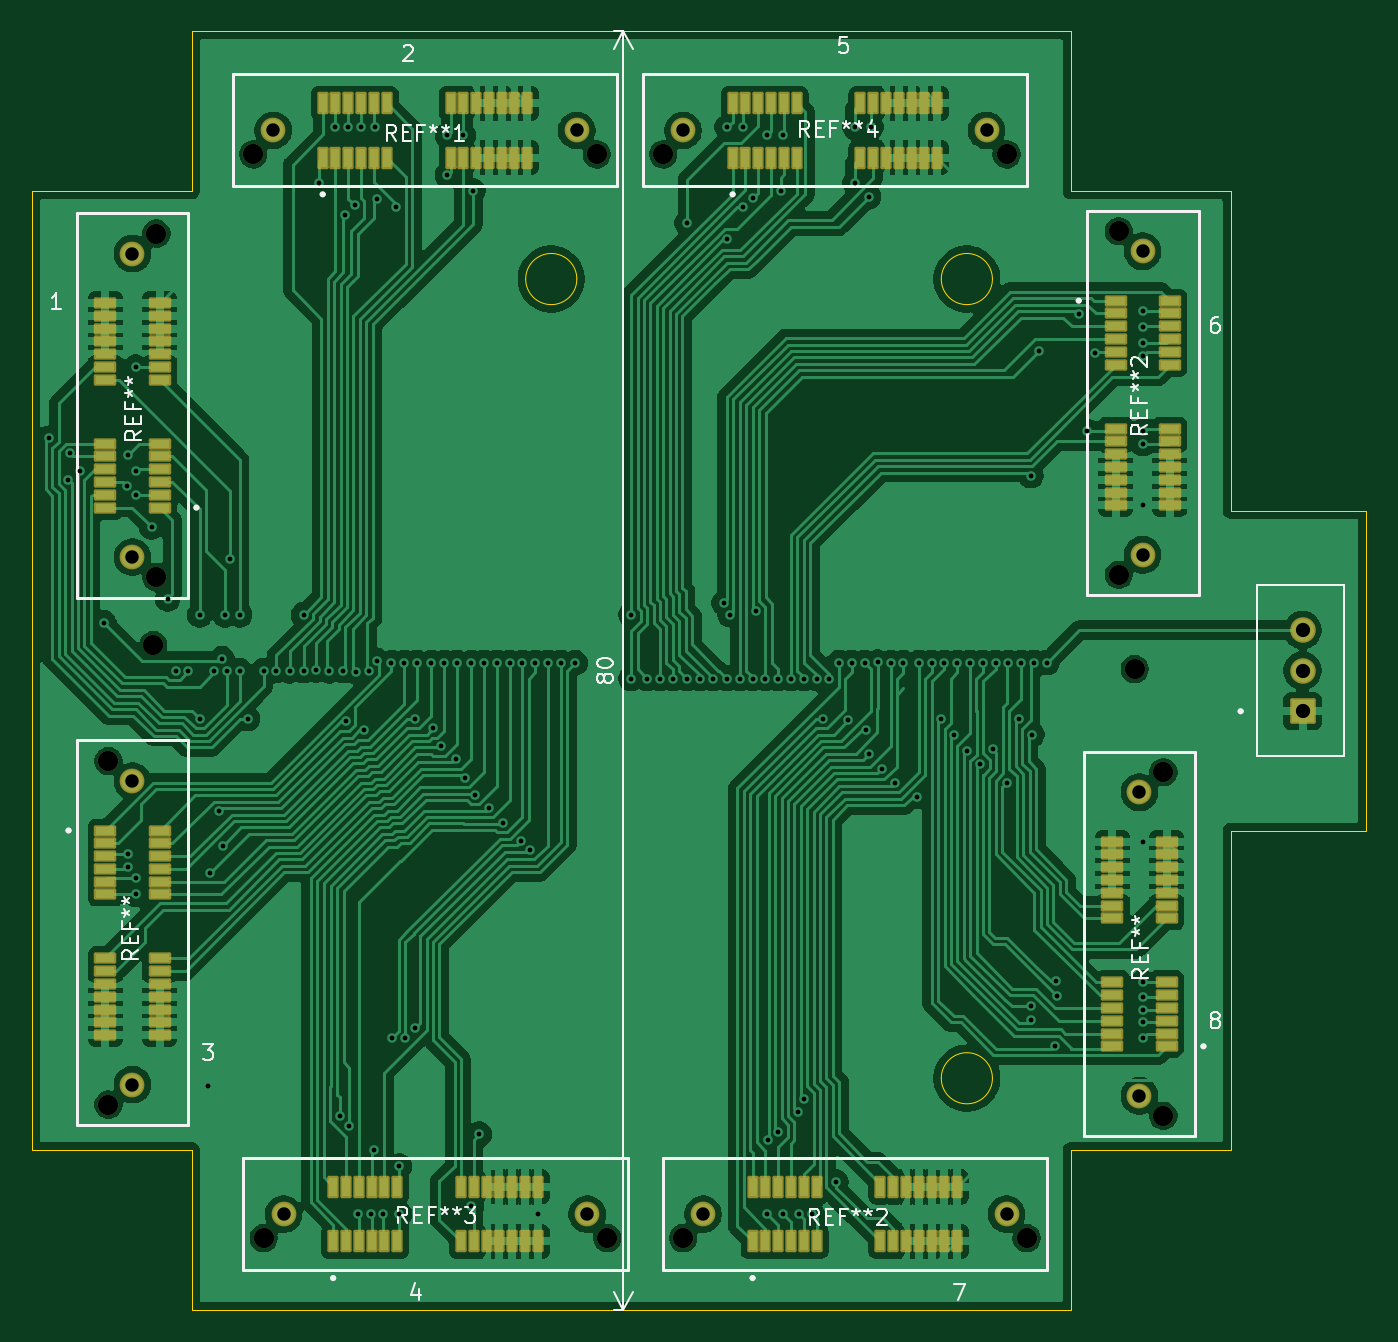
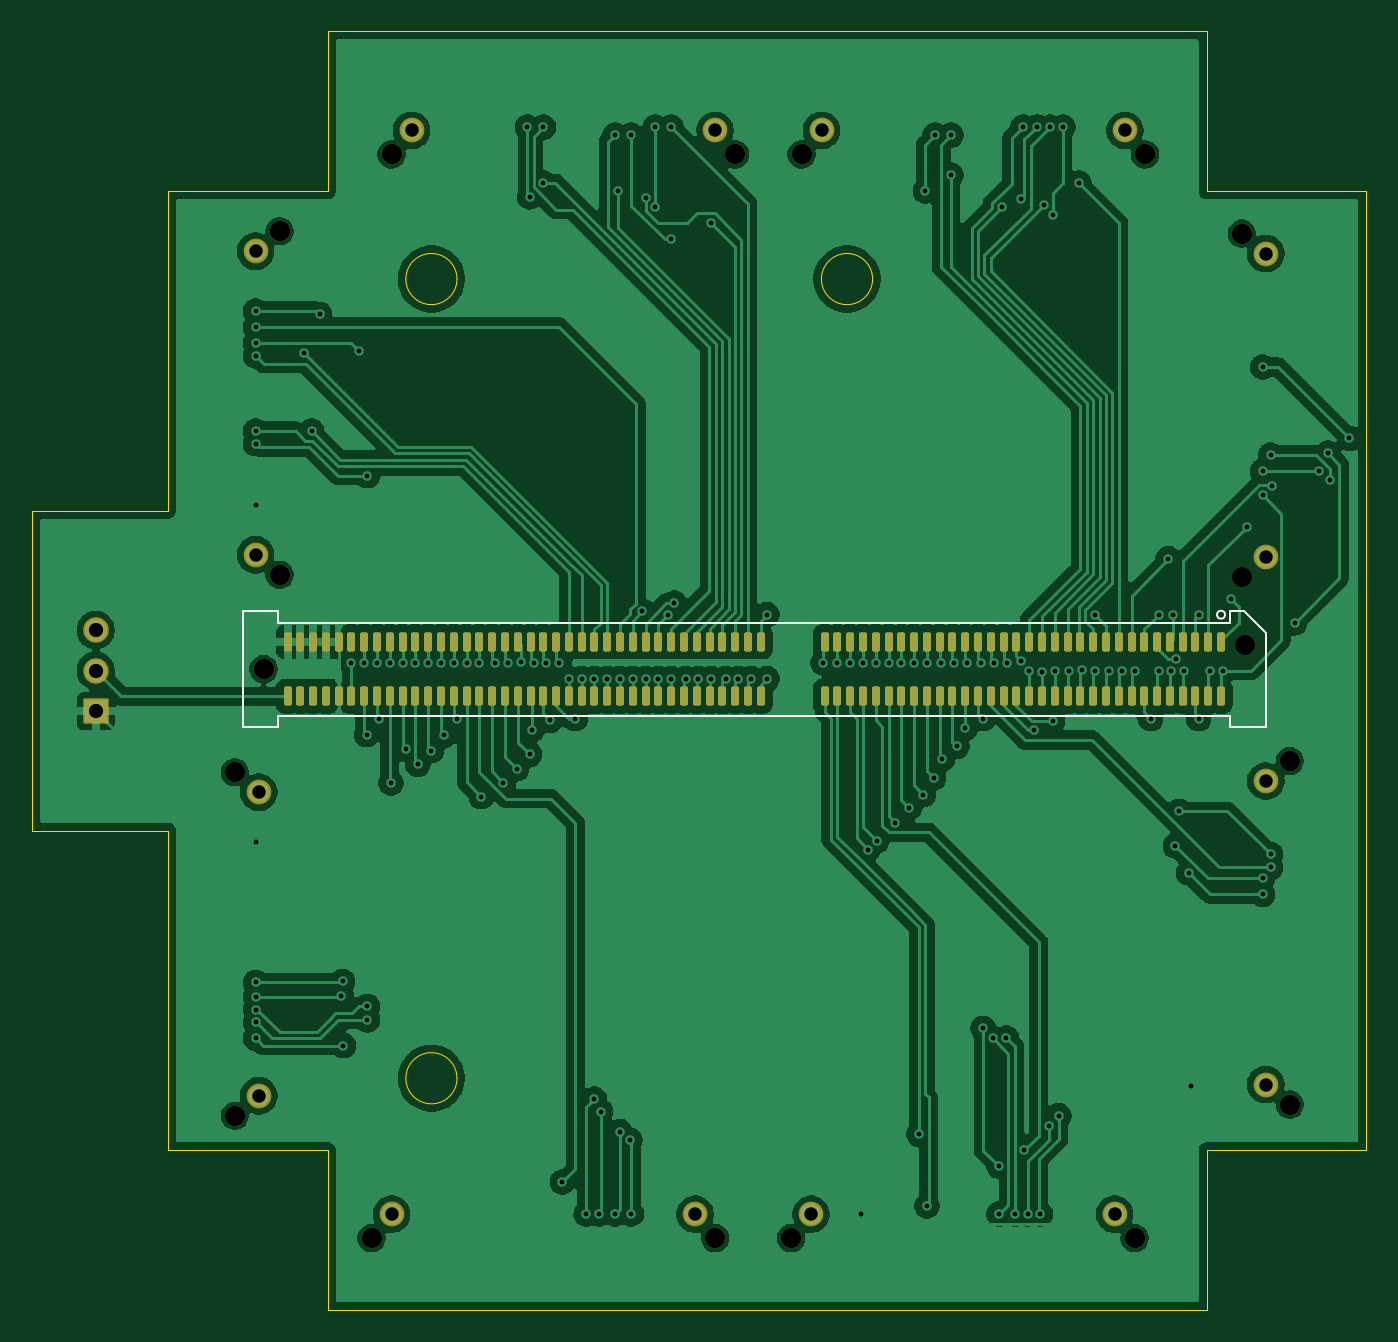
Circuit board: 11 layer files. Board 83.5 x 80.0 mm.
- bottom_copper: CAEN-8ch-Old-Circle-B_Cu.gbr (210788 bytes)
- bottom_mask: CAEN-8ch-Old-Circle-B_Mask.gbr (6116 bytes)
- paste: CAEN-8ch-Old-Circle-B_Paste.gbr (4647 bytes)
- bottom_silk: CAEN-8ch-Old-Circle-B_Silkscreen.gbr (1316 bytes)
- outline: CAEN-8ch-Old-Circle-Edge_Cuts.gbr (1761 bytes)
- top_copper: CAEN-8ch-Old-Circle-F_Cu.gbr (301502 bytes)
- top_mask: CAEN-8ch-Old-Circle-F_Mask.gbr (8141 bytes)
- paste: CAEN-8ch-Old-Circle-F_Paste.gbr (106396 bytes)
- top_silk: CAEN-8ch-Old-Circle-F_Silkscreen.gbr (25433 bytes)
- drill: CAEN-8ch-Old-Circle-NPTH.drl (594 bytes)
- drill: CAEN-8ch-Old-Circle-PTH.drl (3504 bytes)

=== bottom_copper: CAEN-8ch-Old-Circle-B_Cu.gbr (210788 bytes, source omitted) ===
=== bottom_mask: CAEN-8ch-Old-Circle-B_Mask.gbr (6116 bytes, source omitted) ===
=== paste: CAEN-8ch-Old-Circle-B_Paste.gbr ===
%TF.GenerationSoftware,KiCad,Pcbnew,9.0.2*%
%TF.CreationDate,2025-09-26T16:08:25-07:00*%
%TF.ProjectId,CAEN-8ch-Old-Circle,4341454e-2d38-4636-982d-4f6c642d4369,rev?*%
%TF.SameCoordinates,Original*%
%TF.FileFunction,Paste,Bot*%
%TF.FilePolarity,Positive*%
%FSLAX46Y46*%
G04 Gerber Fmt 4.6, Leading zero omitted, Abs format (unit mm)*
G04 Created by KiCad (PCBNEW 9.0.2) date 2025-09-26 16:08:25*
%MOMM*%
%LPD*%
G01*
G04 APERTURE LIST*
G04 Aperture macros list*
%AMRoundRect*
0 Rectangle with rounded corners*
0 $1 Rounding radius*
0 $2 $3 $4 $5 $6 $7 $8 $9 X,Y pos of 4 corners*
0 Add a 4 corners polygon primitive as box body*
4,1,4,$2,$3,$4,$5,$6,$7,$8,$9,$2,$3,0*
0 Add four circle primitives for the rounded corners*
1,1,$1+$1,$2,$3*
1,1,$1+$1,$4,$5*
1,1,$1+$1,$6,$7*
1,1,$1+$1,$8,$9*
0 Add four rect primitives between the rounded corners*
20,1,$1+$1,$2,$3,$4,$5,0*
20,1,$1+$1,$4,$5,$6,$7,0*
20,1,$1+$1,$6,$7,$8,$9,0*
20,1,$1+$1,$8,$9,$2,$3,0*%
G04 Aperture macros list end*
%ADD10RoundRect,0.125000X-0.125000X-0.475000X0.125000X-0.475000X0.125000X0.475000X-0.125000X0.475000X0*%
G04 APERTURE END LIST*
D10*
%TO.C,REF\u002A\u002A*%
X134100000Y-83200000D03*
X134100000Y-86600000D03*
X134900000Y-83200000D03*
X134900000Y-86600000D03*
X135700000Y-83200000D03*
X135700000Y-86600000D03*
X136500000Y-83200000D03*
X136500000Y-86600000D03*
X137300000Y-83200000D03*
X137300000Y-86600000D03*
X138100000Y-83200000D03*
X138100000Y-86600000D03*
X138900000Y-83200000D03*
X138900000Y-86600000D03*
X139700000Y-83200000D03*
X139700000Y-86600000D03*
X140500000Y-83200000D03*
X140500000Y-86600000D03*
X141300000Y-83200000D03*
X141300000Y-86600000D03*
X142100000Y-83200000D03*
X142100000Y-86600000D03*
X142900000Y-83200000D03*
X142900000Y-86600000D03*
X143700000Y-83200000D03*
X143700000Y-86600000D03*
X144500000Y-83200000D03*
X144500000Y-86600000D03*
X145300000Y-83200000D03*
X145300000Y-86600000D03*
X146100000Y-83200000D03*
X146100000Y-86600000D03*
X146900000Y-83200000D03*
X146900000Y-86600000D03*
X147700000Y-83200000D03*
X147700000Y-86600000D03*
X148500000Y-83200000D03*
X148500000Y-86600000D03*
X149300000Y-83200000D03*
X149300000Y-86600000D03*
X150100000Y-83200000D03*
X150100000Y-86600000D03*
X150900000Y-83200000D03*
X150900000Y-86600000D03*
X151700000Y-83200000D03*
X151700000Y-86600000D03*
X152500000Y-83200000D03*
X152500000Y-86600000D03*
X153300000Y-83200000D03*
X153300000Y-86600000D03*
X154100000Y-83200000D03*
X154100000Y-86600000D03*
X154900000Y-83200000D03*
X154900000Y-86600000D03*
X155700000Y-83200000D03*
X155700000Y-86600000D03*
X156500000Y-83200000D03*
X156500000Y-86600000D03*
X157300000Y-83200000D03*
X157300000Y-86600000D03*
X158100000Y-83200000D03*
X158100000Y-86600000D03*
X158900000Y-83200000D03*
X158900000Y-86600000D03*
X162900000Y-83200000D03*
X162900000Y-86600000D03*
X163700000Y-83200000D03*
X163700000Y-86600000D03*
X164500000Y-83200000D03*
X164500000Y-86600000D03*
X165300000Y-83200000D03*
X165300000Y-86600000D03*
X166100000Y-83200000D03*
X166100000Y-86600000D03*
X166900000Y-83200000D03*
X166900000Y-86600000D03*
X167700000Y-83200000D03*
X167700000Y-86600000D03*
X168500000Y-83200000D03*
X168500000Y-86600000D03*
X169300000Y-83200000D03*
X169300000Y-86600000D03*
X170100000Y-83200000D03*
X170100000Y-86600000D03*
X170900000Y-83200000D03*
X170900000Y-86600000D03*
X171700000Y-83200000D03*
X171700000Y-86600000D03*
X172500000Y-83200000D03*
X172500000Y-86600000D03*
X173300000Y-83200000D03*
X173300000Y-86600000D03*
X174100000Y-83200000D03*
X174100000Y-86600000D03*
X174900000Y-83200000D03*
X174900000Y-86600000D03*
X175700000Y-83200000D03*
X175700000Y-86600000D03*
X176500000Y-83200000D03*
X176500000Y-86600000D03*
X177300000Y-83200000D03*
X177300000Y-86600000D03*
X178100000Y-83200000D03*
X178100000Y-86600000D03*
X178900000Y-83200000D03*
X178900000Y-86600000D03*
X179700000Y-83200000D03*
X179700000Y-86600000D03*
X180500000Y-83200000D03*
X180500000Y-86600000D03*
X181300000Y-83200000D03*
X181300000Y-86600000D03*
X182100000Y-83200000D03*
X182100000Y-86600000D03*
X182900000Y-83200000D03*
X182900000Y-86600000D03*
X183700000Y-83200000D03*
X183700000Y-86600000D03*
X184500000Y-83200000D03*
X184500000Y-86600000D03*
X185300000Y-83200000D03*
X185300000Y-86600000D03*
X186100000Y-83200000D03*
X186100000Y-86600000D03*
X186900000Y-83200000D03*
X186900000Y-86600000D03*
X187700000Y-83200000D03*
X187700000Y-86600000D03*
X188500000Y-83200000D03*
X188500000Y-86600000D03*
X189300000Y-83200000D03*
X189300000Y-86600000D03*
X190100000Y-83200000D03*
X190100000Y-86600000D03*
X190900000Y-83200000D03*
X190900000Y-86600000D03*
X191700000Y-83200000D03*
X191700000Y-86600000D03*
X192500000Y-83200000D03*
X192500000Y-86600000D03*
%TD*%
M02*

=== bottom_silk: CAEN-8ch-Old-Circle-B_Silkscreen.gbr ===
%TF.GenerationSoftware,KiCad,Pcbnew,9.0.2*%
%TF.CreationDate,2025-09-26T16:08:25-07:00*%
%TF.ProjectId,CAEN-8ch-Old-Circle,4341454e-2d38-4636-982d-4f6c642d4369,rev?*%
%TF.SameCoordinates,Original*%
%TF.FileFunction,Legend,Bot*%
%TF.FilePolarity,Positive*%
%FSLAX46Y46*%
G04 Gerber Fmt 4.6, Leading zero omitted, Abs format (unit mm)*
G04 Created by KiCad (PCBNEW 9.0.2) date 2025-09-26 16:08:25*
%MOMM*%
%LPD*%
G01*
G04 APERTURE LIST*
%ADD10C,0.120000*%
G04 APERTURE END LIST*
D10*
%TO.C,REF\u002A\u002A*%
X131290000Y-82654437D02*
X132654437Y-81290000D01*
X131290000Y-88510000D02*
X131290000Y-82654437D01*
X132654437Y-81290000D02*
X133510000Y-81290000D01*
X133510000Y-81290000D02*
X133510000Y-81990000D01*
X133510000Y-81990000D02*
X193090000Y-81990000D01*
X133510000Y-87810000D02*
X133510000Y-88510000D01*
X133510000Y-88510000D02*
X131290000Y-88510000D01*
X193090000Y-81290000D02*
X195310000Y-81290000D01*
X193090000Y-81990000D02*
X193090000Y-81290000D01*
X193090000Y-87810000D02*
X133510000Y-87810000D01*
X193090000Y-88510000D02*
X193090000Y-87810000D01*
X195310000Y-81290000D02*
X195310000Y-88510000D01*
X195310000Y-88510000D02*
X193090000Y-88510000D01*
X134350000Y-81500000D02*
G75*
G02*
X133850000Y-81500000I-250000J0D01*
G01*
X133850000Y-81500000D02*
G75*
G02*
X134350000Y-81500000I250000J0D01*
G01*
%TD*%
M02*

=== outline: CAEN-8ch-Old-Circle-Edge_Cuts.gbr ===
%TF.GenerationSoftware,KiCad,Pcbnew,9.0.2*%
%TF.CreationDate,2025-09-26T16:08:25-07:00*%
%TF.ProjectId,CAEN-8ch-Old-Circle,4341454e-2d38-4636-982d-4f6c642d4369,rev?*%
%TF.SameCoordinates,Original*%
%TF.FileFunction,Profile,NP*%
%FSLAX46Y46*%
G04 Gerber Fmt 4.6, Leading zero omitted, Abs format (unit mm)*
G04 Created by KiCad (PCBNEW 9.0.2) date 2025-09-26 16:08:25*
%MOMM*%
%LPD*%
G01*
G04 APERTURE LIST*
%TA.AperFunction,Profile*%
%ADD10C,0.050000*%
%TD*%
G04 APERTURE END LIST*
D10*
X185100000Y-110500000D02*
G75*
G02*
X181900000Y-110500000I-1600000J0D01*
G01*
X181900000Y-110500000D02*
G75*
G02*
X185100000Y-110500000I1600000J0D01*
G01*
X190000000Y-115000000D02*
X190000000Y-125000000D01*
X135000000Y-55000000D02*
X125000000Y-55000000D01*
X135000000Y-55000000D02*
X135000000Y-45000000D01*
X208500000Y-75000000D02*
X208500000Y-95000000D01*
X135000000Y-125000000D02*
X135000000Y-115000000D01*
X200000000Y-55000000D02*
X190000000Y-55000000D01*
X200000000Y-115000000D02*
X190000000Y-115000000D01*
X159100000Y-60500000D02*
G75*
G02*
X155900000Y-60500000I-1600000J0D01*
G01*
X155900000Y-60500000D02*
G75*
G02*
X159100000Y-60500000I1600000J0D01*
G01*
X190000000Y-45000000D02*
X190000000Y-55000000D01*
X200000000Y-55000000D02*
X200000000Y-75000000D01*
X185100000Y-60500000D02*
G75*
G02*
X181900000Y-60500000I-1600000J0D01*
G01*
X181900000Y-60500000D02*
G75*
G02*
X185100000Y-60500000I1600000J0D01*
G01*
X135000000Y-45000000D02*
X190000000Y-45000000D01*
X200000000Y-95000000D02*
X200000000Y-115000000D01*
X125000000Y-115000000D02*
X125000000Y-55000000D01*
X208500000Y-75000000D02*
X200000000Y-75000000D01*
X135000000Y-115000000D02*
X125000000Y-115000000D01*
X190000000Y-125000000D02*
X135000000Y-125000000D01*
X200000000Y-95000000D02*
X208500000Y-95000000D01*
M02*

=== top_copper: CAEN-8ch-Old-Circle-F_Cu.gbr (301502 bytes, source omitted) ===
=== top_mask: CAEN-8ch-Old-Circle-F_Mask.gbr (8141 bytes, source omitted) ===
=== paste: CAEN-8ch-Old-Circle-F_Paste.gbr (106396 bytes, source omitted) ===
=== top_silk: CAEN-8ch-Old-Circle-F_Silkscreen.gbr (25433 bytes, source omitted) ===
=== drill: CAEN-8ch-Old-Circle-NPTH.drl ===
M48
; DRILL file {KiCad 9.0.2} date 2025-10-03T15:37:41-0700
; FORMAT={-:-/ absolute / metric / decimal}
; #@! TF.CreationDate,2025-10-03T15:37:41-07:00
; #@! TF.GenerationSoftware,Kicad,Pcbnew,9.0.2
; #@! TF.FileFunction,NonPlated,1,2,NPTH
FMAT,2
METRIC
; #@! TA.AperFunction,NonPlated,NPTH,ComponentDrill
T1C1.270
%
G90
G05
T1
X129.8Y-90.655
X129.8Y-112.145
X132.6Y-83.4
X132.8Y-57.655
X132.8Y-79.145
X138.855Y-52.7
X139.51Y-120.5
X160.345Y-52.7
X161.0Y-120.5
X164.5Y-52.7
X165.75Y-120.5
X185.99Y-52.7
X187.24Y-120.5
X193.0Y-57.51
X193.0Y-79.0
X194.0Y-84.9
X195.8Y-91.355
X195.8Y-112.845
M30

=== drill: CAEN-8ch-Old-Circle-PTH.drl ===
M48
; DRILL file {KiCad 9.0.2} date 2025-10-03T15:37:41-0700
; FORMAT={-:-/ absolute / metric / decimal}
; #@! TF.CreationDate,2025-10-03T15:37:41-07:00
; #@! TF.GenerationSoftware,Kicad,Pcbnew,9.0.2
; #@! TF.FileFunction,Plated,1,2,PTH
FMAT,2
METRIC
; #@! TA.AperFunction,Plated,PTH,ViaDrill
T1C0.300
; #@! TA.AperFunction,Plated,PTH,ComponentDrill
T2C0.840
; #@! TA.AperFunction,Plated,PTH,ComponentDrill
T3C0.890
%
G90
G05
T1
X126.064Y-70.472
X127.297Y-73.066
X127.4Y-71.4
X128.0Y-72.5
X129.5Y-82.0
X130.934Y-73.434
X131.0Y-71.5
X131.0Y-96.5
X131.0Y-97.3
X131.5Y-66.0
X131.5Y-72.5
X131.5Y-74.0
X131.5Y-98.0
X131.5Y-99.0
X132.5Y-76.0
X133.5Y-80.5
X134.0Y-85.0
X134.8Y-85.0
X135.5Y-81.5
X135.5Y-88.0
X136.0Y-111.0
X136.135Y-97.635
X136.4Y-85.0
X136.724Y-93.803
X136.903Y-84.257
X136.96Y-95.96
X137.1Y-81.5
X137.2Y-85.0
X137.4Y-78.0
X138.0Y-81.5
X138.0Y-85.0
X138.5Y-88.0
X139.5Y-85.0
X140.3Y-85.0
X141.124Y-85.024
X142.0Y-81.5
X142.0Y-85.0
X142.798Y-84.947
X143.0Y-54.5
X143.596Y-85.007
X144.0Y-51.0
X144.255Y-112.848
X144.5Y-85.0
X144.6Y-56.5
X144.643Y-88.143
X144.8Y-51.0
X144.855Y-113.5
X145.2Y-55.875
X145.298Y-85.058
X145.4Y-119.0
X145.624Y-50.976
X145.771Y-88.743
X146.095Y-84.992
X146.2Y-119.001
X146.398Y-115.0
X146.5Y-51.0
X146.6Y-55.5
X146.603Y-84.374
X147.0Y-119.0
X147.5Y-84.5
X147.53Y-107.976
X147.801Y-56.0
X148.0Y-116.0
X148.0Y-119.0
X148.3Y-84.5
X148.361Y-107.993
X148.979Y-107.376
X149.0Y-88.0
X149.1Y-84.5
X150.0Y-84.5
X150.099Y-88.599
X150.619Y-89.736
X150.8Y-84.5
X151.0Y-51.5
X151.0Y-54.0
X151.527Y-90.527
X151.6Y-84.5
X152.0Y-51.5
X152.076Y-91.699
X152.5Y-84.5
X152.5Y-118.5
X152.6Y-55.0
X152.72Y-92.752
X153.0Y-114.0
X153.3Y-84.5
X153.602Y-93.568
X154.1Y-84.5
X154.5Y-94.5
X154.9Y-84.5
X155.633Y-95.633
X155.7Y-84.5
X156.198Y-96.198
X156.5Y-84.5
X156.655Y-119.0
X157.3Y-84.5
X158.1Y-84.5
X159.0Y-84.5
X162.5Y-81.5
X162.5Y-85.5
X163.5Y-85.5
X164.3Y-85.5
X165.1Y-85.5
X166.0Y-57.0
X166.0Y-85.5
X166.8Y-85.5
X167.6Y-85.5
X168.299Y-80.757
X168.5Y-51.0
X168.5Y-85.5
X168.525Y-58.025
X168.7Y-81.5
X169.3Y-85.5
X169.5Y-51.0
X169.5Y-56.0
X170.1Y-55.434
X170.1Y-85.5
X170.301Y-81.277
X170.9Y-85.5
X171.0Y-51.5
X171.0Y-119.0
X171.07Y-114.376
X171.7Y-85.5
X171.704Y-113.849
X171.845Y-55.0
X172.0Y-51.5
X172.0Y-119.0
X172.5Y-85.5
X172.911Y-112.589
X173.0Y-119.0
X173.3Y-85.5
X173.308Y-111.81
X173.813Y-118.992
X174.1Y-85.5
X174.5Y-88.0
X174.9Y-85.5
X175.311Y-117.0
X175.5Y-84.5
X176.083Y-88.115
X176.3Y-84.5
X176.5Y-51.0
X176.5Y-54.5
X177.1Y-84.5
X177.198Y-88.698
X177.349Y-55.349
X177.363Y-90.233
X177.5Y-51.0
X177.924Y-84.476
X178.166Y-91.128
X178.724Y-84.508
X179.0Y-92.0
X179.524Y-84.5
X180.383Y-92.883
X180.5Y-84.5
X181.3Y-84.5
X181.902Y-88.0
X182.1Y-84.5
X182.704Y-89.05
X182.9Y-84.5
X183.506Y-90.0
X183.7Y-84.5
X184.352Y-90.852
X184.5Y-84.5
X185.108Y-89.901
X185.3Y-84.5
X186.019Y-92.019
X186.1Y-84.5
X186.756Y-88.0
X186.9Y-84.5
X187.5Y-72.803
X187.5Y-106.0
X187.5Y-106.849
X187.558Y-89.0
X187.7Y-84.5
X188.0Y-65.0
X188.5Y-84.5
X189.0Y-108.451
X189.057Y-104.443
X189.133Y-105.367
X190.5Y-62.706
X191.0Y-70.0
X191.5Y-65.1
X194.5Y-62.5
X194.5Y-63.5
X194.5Y-64.5
X194.5Y-65.3
X194.5Y-70.0
X194.5Y-70.8
X194.5Y-74.655
X194.5Y-95.7
X194.5Y-104.5
X194.5Y-105.4
X194.5Y-106.2
X194.5Y-107.0
X194.5Y-108.0
T2
X131.3Y-58.905
X131.3Y-77.895
X131.3Y-91.905
X131.3Y-110.895
X140.105Y-51.2
X140.76Y-119.0
X159.095Y-51.2
X159.75Y-119.0
X165.75Y-51.2
X167.0Y-119.0
X184.74Y-51.2
X185.99Y-119.0
X194.3Y-92.605
X194.3Y-111.595
X194.5Y-58.76
X194.5Y-77.75
T3
X204.5Y-82.46
X204.5Y-85.0
X204.5Y-87.54
M30
